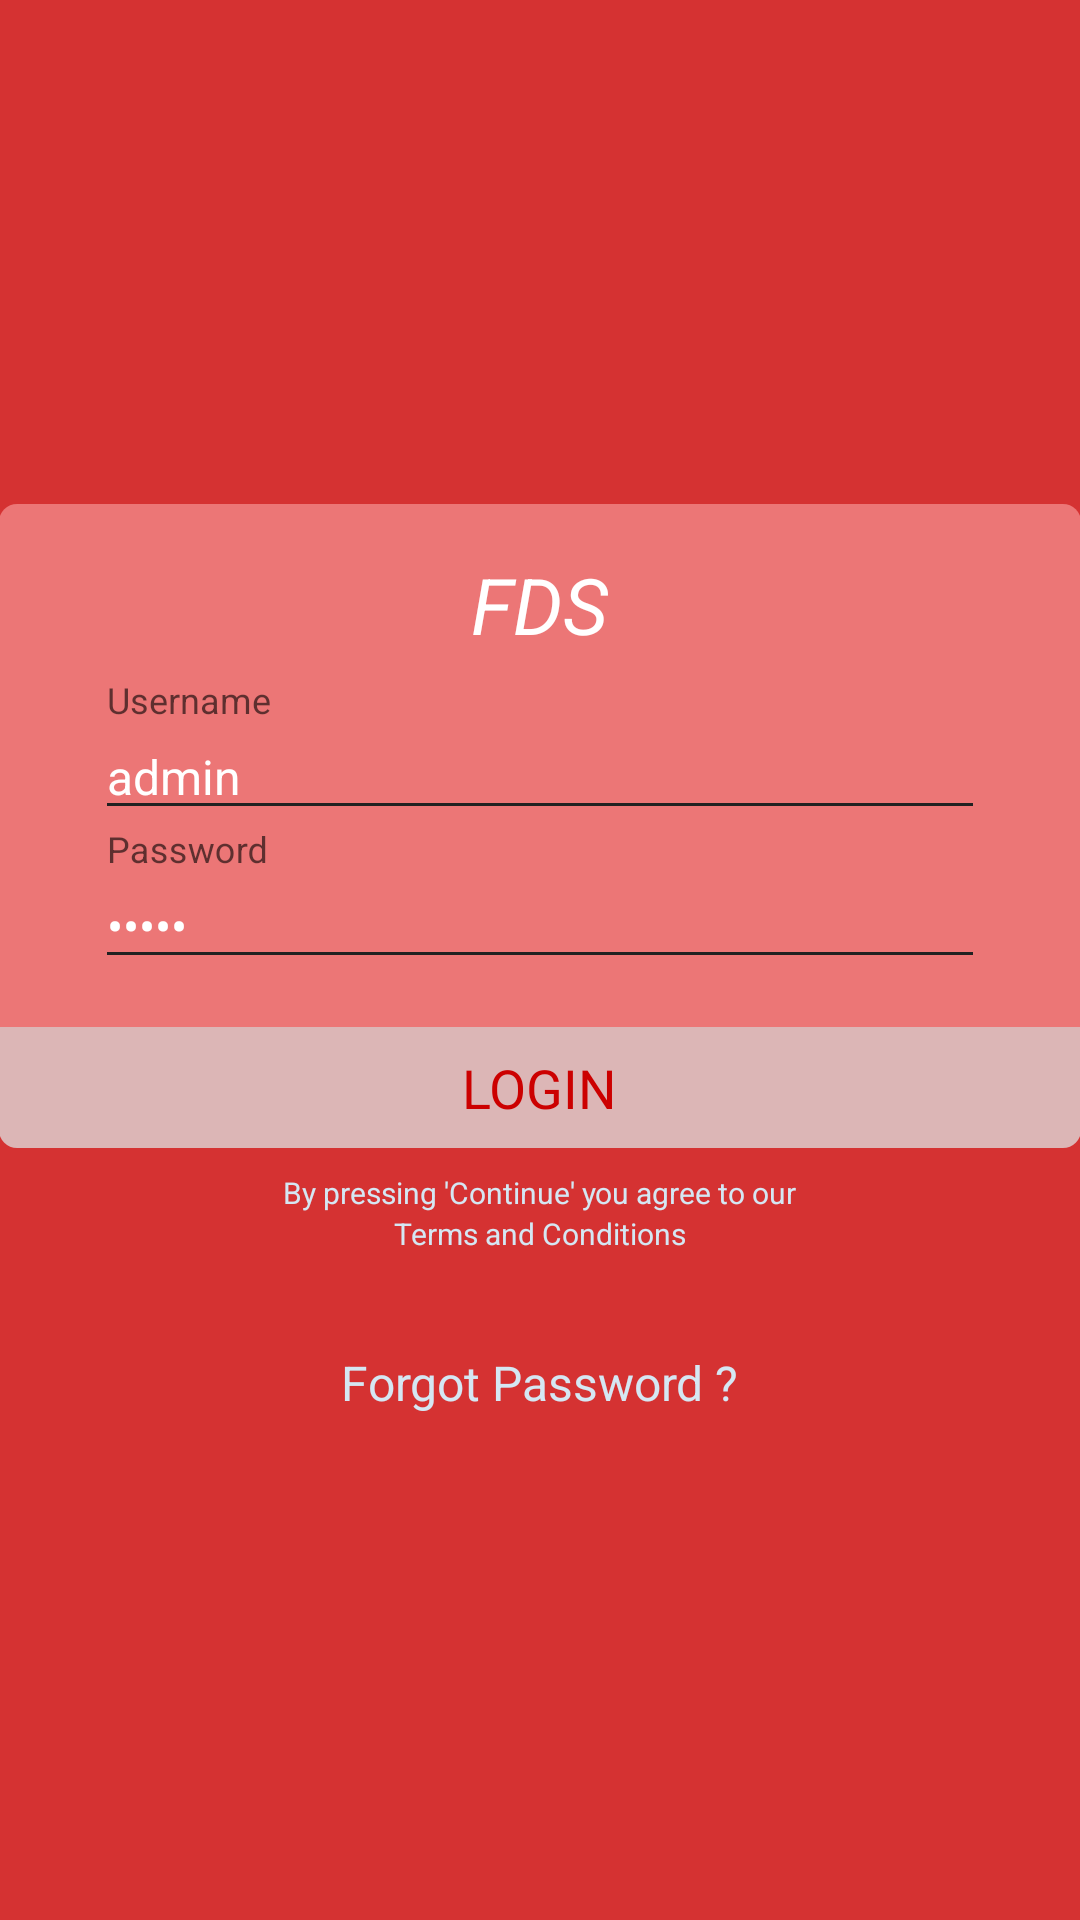

Here is an Android app screen rendered from its layout file. Give the layout XML and the strings, colors and styles it references.
<!-- AndroidManifest.xml: application theme AppTheme -->
<!-- res/layout/activity_login.xml -->
<LinearLayout xmlns:android="http://schemas.android.com/apk/res/android"
    xmlns:tools="http://schemas.android.com/tools"
    android:id="@+id/rootLayout"
    android:layout_width="match_parent"
    android:layout_height="match_parent"
    android:background="#cccc0000"
    android:gravity="center"
    android:orientation="vertical"
    android:paddingBottom="@dimen/activity_vertical_margin"
    android:paddingLeft="@dimen/activity_horizontal_margin"
    android:paddingRight="@dimen/activity_horizontal_margin"
    android:paddingTop="@dimen/activity_vertical_margin"
    tools:context=".LoginActivity">

    <ImageView
        android:layout_width="200dp"
        android:layout_height="200dp"
        android:layout_gravity="top|center_horizontal"
        android:src="@drawable/logo"
        android:visibility="gone" />

    <LinearLayout
        android:layout_width="wrap_content"
        android:layout_height="wrap_content"
        android:layout_gravity="center"
        android:background="@drawable/login_bg"
        android:gravity="center"
        android:minWidth="400dp"
        android:orientation="vertical"
        android:padding="16dp">

        <TextView
            android:id="@+id/hello"
            android:layout_width="wrap_content"
            android:layout_height="wrap_content"
            android:text="FDS"
            android:textColor="#fff"
            android:textSize="26sp"
            android:textStyle="italic" />


        <LinearLayout
            android:layout_width="match_parent"
            android:layout_height="wrap_content"
            android:layout_marginLeft="16dp"
            android:layout_marginRight="16dp"
            android:layout_marginTop="8dp"
            android:gravity="center"
            android:orientation="vertical">


            <android.support.design.widget.TextInputLayout
                android:id="@+id/user_name"
                android:layout_width="match_parent"
                android:layout_height="wrap_content">

                <EditText
                    android:id="@+id/etEmail"
                    android:layout_width="match_parent"
                    android:layout_height="wrap_content"
                    android:gravity="left"
                    android:hint="Username"
                    android:inputType="textEmailAddress"
                    android:singleLine="true"
                    android:textColor="#fff"
                    android:text="admin"
                    android:textColorHint="#d5e7f3"

                    android:textSize="16sp" />
            </android.support.design.widget.TextInputLayout>

            <android.support.design.widget.TextInputLayout

                android:layout_width="match_parent"
                android:layout_height="wrap_content">

                <EditText
                    android:id="@+id/etPassord"
                    android:layout_width="match_parent"
                    android:layout_height="wrap_content"
                    android:gravity="left"
                    android:text="admin"
                    android:hint="Password"
                    android:inputType="textPassword"
                    android:singleLine="true"
                    android:textColor="#fff"
                    android:textColorHint="#d5e7f3"

                    android:textSize="16sp" />
            </android.support.design.widget.TextInputLayout>

        </LinearLayout>

    </LinearLayout>

    <LinearLayout
        android:id="@+id/continuebtn"
        android:layout_width="wrap_content"
        android:layout_height="wrap_content"
        android:layout_gravity="center"
        android:background="@drawable/continue_bg"
        android:gravity="center"
        android:minWidth="400dp"
        android:orientation="vertical"
        android:padding="8dp">

        <TextView


            android:layout_width="wrap_content"
            android:layout_height="wrap_content"
            android:text="LOGIN"
            android:textColor="@color/primaryColor"
            android:textSize="18sp" />

    </LinearLayout>

    <TextView
        android:id="@+id/bypressing"
        android:layout_width="wrap_content"
        android:layout_height="wrap_content"
        android:layout_gravity="center"
        android:layout_marginTop="8dp"
        android:text="By pressing 'Continue' you agree to our"
        android:textColor="#d5e7f3"
        android:textSize="10sp" />

    <TextView
        android:id="@+id/tandc"
        android:layout_width="wrap_content"
        android:layout_height="wrap_content"
        android:layout_gravity="center"
        android:text="Terms and Conditions"
        android:textColor="#d5e7f3"
        android:textSize="10sp" />


    <TextView

        android:id="@+id/forgotPassword"
        android:layout_width="wrap_content"
        android:layout_height="wrap_content"
        android:layout_gravity="center"
        android:layout_marginTop="32dp"
        android:text="Forgot Password ?"
        android:textColor="#d5e7f3"
        android:textSize="16sp" />

</LinearLayout>
<!-- resources referenced by this layout -->
<resources>
  <color name="primaryColor">#cc0000</color>
  <!-- drawable continue_bg (drawable) -->
  <shape xmlns:android="http://schemas.android.com/apk/res/android"
      android:shape="rectangle" >
  
      <solid android:color="@color/button_bg" />
  
      <corners
          android:bottomLeftRadius="6dp"
          android:bottomRightRadius="6dp"
          android:topLeftRadius="0dp"
          android:topRightRadius="0dp" />
  
  </shape>
  <!-- drawable login_bg (drawable) -->
  <shape xmlns:android="http://schemas.android.com/apk/res/android"
      android:shape="rectangle" >
  
      <solid android:color="@color/login_box" />
      <corners
          android:bottomLeftRadius="0dp"
          android:bottomRightRadius="0dp"
          android:topLeftRadius="6dp"
          android:topRightRadius="6dp" />
  
  </shape>
  <!-- drawable logo: png bitmap (drawable, 78854 bytes) -->
  <style name="AppTheme" parent="AppTheme.Base">
  
      </style>
  <color name="button_bg">#dcb6b6</color>
  <color name="login_box">#ec7676</color>
  <style name="AppTheme.Base" parent="Theme.AppCompat.Light.NoActionBar">
  
          <item name="colorPrimary">@color/primaryColor</item>
          <item name="colorPrimaryDark">@color/primaryColorDark</item>
          <item name="colorAccent">@color/colorAccent</item>
          <item name="android:textColorPrimary">@color/colorTextPrimary</item>
          <item name="android:textColorSecondary">@color/colorTextSecondary</item>
          <item name="drawerArrowStyle">@style/DrawerArrowStyle</item>
      </style>
  <color name="primaryColorDark">#cc0000</color>
  <color name="colorAccent">#000</color>
  <color name="colorTextPrimary">#212121</color>
  <color name="colorTextSecondary">#212121</color>
  <style name="DrawerArrowStyle" parent="Widget.AppCompat.DrawerArrowToggle">
          <item name="spinBars">true</item>
          <item name="color">@android:color/white</item>
      </style>
</resources>
